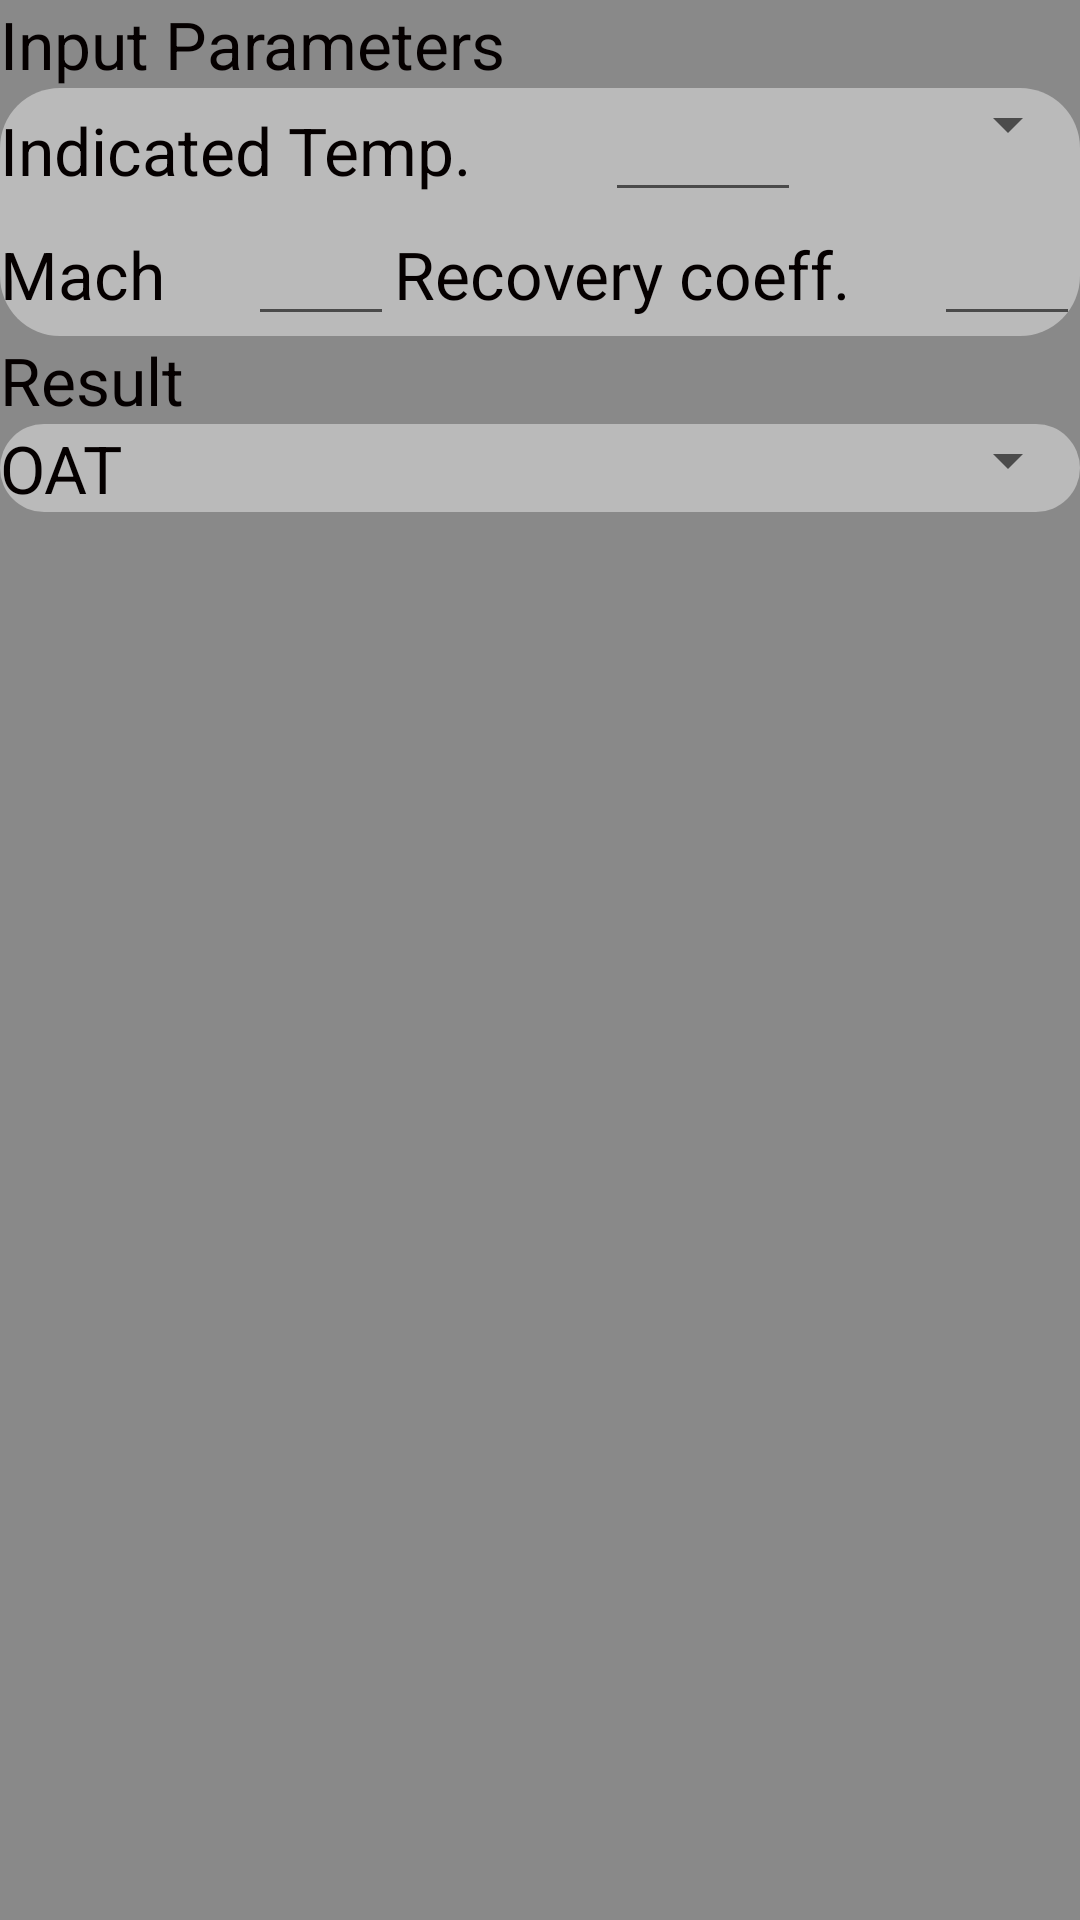

This screen was rendered from an Android layout file. Write that file and the resources it references.
<!-- AndroidManifest.xml: application theme AppTheme -->
<!-- res/layout/fragment_atmosphere_temperture_from_mach.xml -->
<?xml version="1.0" encoding="utf-8"?>
<FrameLayout xmlns:android="http://schemas.android.com/apk/res/android"
    xmlns:tools="http://schemas.android.com/tools"
    android:layout_width="match_parent"
    android:layout_height="match_parent"
    android:orientation="vertical"
    android:background="@color/appBackground"
    tools:context="com.marianogiuffrida.pilotcalc.UI.fragments.Atmosphere.TemperatureFromAltitudeFragment">
    >

    <RelativeLayout
        android:layout_width="match_parent"
        android:layout_height="match_parent">

        <TextView
            android:id="@+id/inputLabel"
            android:layout_width="wrap_content"
            android:layout_height="wrap_content"
            android:text="@string/inputs"
            android:textAppearance="?android:attr/textAppearanceLarge"
            android:textColor="@color/black" />

        <LinearLayout
            android:id="@+id/inputs"
            android:layout_width="match_parent"
            android:layout_height="wrap_content"
            android:layout_below="@+id/inputLabel"
            android:background="@drawable/round_corners_rectangle"
            android:orientation="vertical">

            <LinearLayout
                android:id="@+id/temperatureInputs"
                android:layout_width="match_parent"
                android:layout_height="wrap_content"
                android:orientation="horizontal">

                <TextView
                    android:id="@+id/airTemperatureLabel"
                    android:layout_width="wrap_content"
                    android:layout_height="wrap_content"
                    android:layout_weight="1"
                    android:text="@string/indicatedTemperature"
                    android:textAppearance="?android:attr/textAppearanceLarge"
                    android:textColor="@color/black" />

                <EditText
                    android:id="@+id/indicatedTemperature"
                    android:layout_width="wrap_content"
                    android:layout_height="wrap_content"
                    android:layout_weight="1"
                    android:imeOptions="actionDone"
                    android:inputType="numberDecimal|numberSigned" />

                <Spinner
                    android:id="@+id/indicatedTemperatureSpinner"
                    android:layout_width="wrap_content"
                    android:layout_height="wrap_content"
                    android:layout_weight="1" />
            </LinearLayout>

            <LinearLayout
                android:id="@+id/otherInputs"
                android:layout_width="match_parent"
                android:layout_height="wrap_content"
                android:orientation="horizontal">

                <TextView
                    android:id="@+id/machLabel"
                    android:layout_width="wrap_content"
                    android:layout_height="wrap_content"
                    android:layout_weight="1"
                    android:text="@string/mach"
                    android:textAppearance="?android:attr/textAppearanceLarge"
                    android:textColor="@color/black" />

                <EditText
                    android:id="@+id/mach"
                    android:layout_width="wrap_content"
                    android:layout_height="wrap_content"
                    android:layout_weight="1"
                    android:imeOptions="actionDone"
                    android:inputType="numberDecimal" />

                <TextView
                    android:id="@+id/coeffLabel"
                    android:layout_width="wrap_content"
                    android:layout_height="wrap_content"
                    android:layout_weight="1"
                    android:text="@string/coefficientLabel"
                    android:textAppearance="?android:attr/textAppearanceLarge"
                    android:textColor="@color/black" />

                <EditText
                    android:id="@+id/coeff"
                    android:layout_width="wrap_content"
                    android:layout_height="wrap_content"
                    android:layout_weight="1"
                    android:imeOptions="actionDone"
                    android:inputType="numberDecimal" />

            </LinearLayout>

        </LinearLayout>


        <TextView
            android:id="@+id/outputLabel"
            android:layout_width="wrap_content"
            android:layout_height="wrap_content"
            android:layout_below="@id/inputs"
            android:text="@string/results"
            android:textAppearance="?android:attr/textAppearanceLarge"
            android:textColor="@color/black" />

        <LinearLayout
            android:id="@+id/headwindLayout"
            android:layout_width="match_parent"
            android:layout_height="wrap_content"
            android:layout_below="@id/outputLabel"
            android:background="@drawable/round_corners_rectangle"
            android:orientation="horizontal">

            <TextView
                android:id="@+id/temperatureLabel"
                android:layout_width="wrap_content"
                android:layout_height="wrap_content"
                android:layout_weight="1"
                android:text="@string/outside_temperature_short"
                android:textAppearance="?android:attr/textAppearanceLarge"
                android:textColor="@color/black" />

            <TextView
                android:id="@+id/outsideTemperature"
                android:layout_width="wrap_content"
                android:layout_height="wrap_content"
                android:layout_weight="1"
                android:textAppearance="?android:attr/textAppearanceLarge"
                android:textColor="@color/black" />

            <Spinner
                android:id="@+id/outsideTemperatureUnit"
                android:layout_width="wrap_content"
                android:layout_height="wrap_content"
                android:layout_weight="1" />

        </LinearLayout>

    </RelativeLayout>

</FrameLayout>
<!-- resources referenced by this layout -->
<resources>
  <color name="appBackground">#898989</color>
  <color name="black">#050000</color>
  <!-- drawable round_corners_rectangle (drawable) -->
  <shape xmlns:android="http://schemas.android.com/apk/res/android"
      android:shape="rectangle">
  
      <solid android:color="@color/lightGray" />
      <corners
          android:bottomLeftRadius="20dp"
          android:bottomRightRadius="20dp"
          android:topLeftRadius="20dp"
          android:topRightRadius="20dp" />
  </shape>
  <string name="coefficientLabel">Recovery coeff.</string>
  <string name="indicatedTemperature">Indicated Temp.</string>
  <string name="inputs">Input Parameters</string>
  <string name="mach">Mach</string>
  <string name="outside_temperature_short">OAT</string>
  <string name="results">Result</string>
  <style name="AppTheme" parent="Theme.AppCompat.Light.DarkActionBar">
          <item name="android:windowActionBar">true</item>
          
      </style>
  <color name="lightGray">#ffbababa</color>
</resources>
